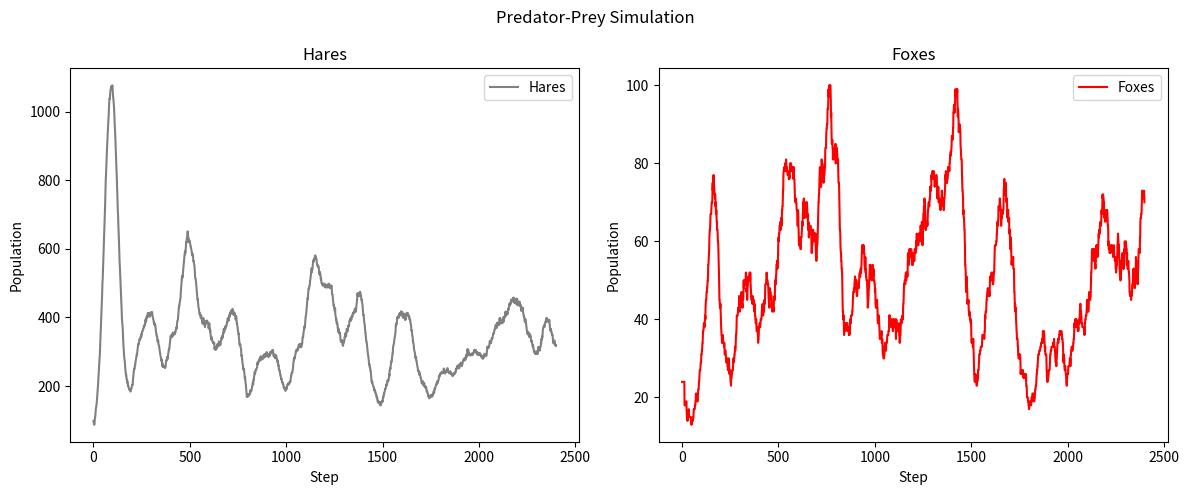

Reproduce this figure in Python.
### Confined grid size of 30 for simulation consistency
### Time frame of 1 year for simulation consistency

import random
import matplotlib.pyplot as plt

GREEN = "\033[32m"
YELLOW = "\033[33m"
RED = "\033[31m"
GREY = "\033[90m"
RESET = "\033[0m"

class Hare_behaviour:
    def __init__(self, x, y):
        self.x = x
        self.y = y
        self.energy = 25
        self.standing_on = None
        self.eating_cooldown = 0
        self.reproduction_cooldown = 0
        
    def Movement(self, env):
        self.energy -= 1
        self.eating_cooldown = max(0, self.eating_cooldown - 1)
        self.reproduction_cooldown = max(0, self.reproduction_cooldown - 1)

        directions = [(0,1), (0,-1), (1,0), (-1,0)]
        random.shuffle(directions)

        for dx, dy in directions:
            new_x = self.x + dx
            new_y = self.y + dy

            # Bounds check
            if not (0 <= new_x < env.size_grid and 0 <= new_y < env.size_grid):
                continue

            target = env.grid[new_y][new_x]

            # Move to grass or empty tile only
            if isinstance(target, Grass) or target is None:
                env.grid[self.y][self.x] = self.standing_on  # Restore old tile
                self.standing_on = target # Remember new tile
                self.x = new_x
                self.y = new_y
                env.grid[new_y][new_x] = self    # Move to new tile
                break

        self.Eating(env)

        if self.energy >= 50 and self.reproduction_cooldown <= 0:
            self.Reproduction(env)
            self.energy -= 30
            self.reproduction_cooldown = 3

    def Eating(self, env): # Eating when animal is on prey

        if isinstance(self.standing_on, Grass):
            if self.eating_cooldown <= 0:
                self.energy += random.randint(5, 15)
                env.Remove_grass(self.standing_on)
                self.standing_on = None
                self.eating_cooldown = self.prey_cooldown
    
    def Reproduction(self, env): # Reproduce asexually
        directions = [(0,1), (0,-1), (1,0), (-1,0), (1,1), (1,-1), (-1,1), (-1,-1)]
        random.shuffle(directions)

        for dx, dy in directions:
            new_x = self.x + dx
            new_y = self.y + dy

            if not (0 <= new_x < env.size_grid and 0 <= new_y < env.size_grid):
                continue

            if env.grid[new_y][new_x] is None or isinstance(env.grid[new_y][new_x], Grass):
                baby = Hare(new_x, new_y)
                baby.energy = 20
                baby.standing_on = env.grid[new_y][new_x]
                baby.reproduction_cooldown = 8
                env.hares.append(baby)
                env.grid[new_y][new_x] = baby
                return  # Only spawn one baby

    def Age_animal(self):
        print("age dat boi")

class Fox_behaviour:
    def __init__(self, x, y):
        self.x = x
        self.y = y
        self.energy = 50
        self.standing_on = None
        self.eating_cooldown = 0
        self.reproduction_cooldown = 0
    
    def Prey_finder(self, env): # Location of nearest prey
        nearest = None
        nearest_dist = float("inf")

        for hare in env.hares:
            dx = abs(hare.x - self.x)
            dy = abs(hare.y - self.y)
            dist = dx + dy

            if dist <= self.vision_range and dist < nearest_dist:
                nearest = hare
                nearest_dist = dist
        return nearest
            
    def Movement(self, env): # Movement of fox
        self.energy -= 4
        self.eating_cooldown = max(0, self.eating_cooldown - 1)
        self.reproduction_cooldown = max(0, self.reproduction_cooldown - 1)

        target = self.Prey_finder(env)

        if target:
            # Move toward hare
            dx = 1 if target.x > self.x else -1 if target.x < self.x else 0
            dy = 1 if target.y > self.y else -1 if target.y < self.y else 0
        else:
            # Roam randomly
            dx, dy = random.choice([(0,1), (0,-1), (1,0), (-1,0)])

        new_x = self.x + dx
        new_y = self.y + dy

        # Bounds check
        if not (0 <= new_x < env.size_grid and 0 <= new_y < env.size_grid):
            return

        target_tile = env.grid[new_y][new_x]

        can_eat = self.eating_cooldown <= 0
        hare_tile_ok = isinstance(target_tile, Hare) and can_eat

        # Only move to grass, empty tile or hare
        if isinstance(target_tile, Grass) or target_tile is None or hare_tile_ok:
            env.grid[self.y][self.x] = self.standing_on
            self.standing_on = target_tile
            self.x = new_x
            self.y = new_y
            env.grid[new_y][new_x] = self

            self.Eating(env)

        if self.energy >= 150 and self.reproduction_cooldown <= 0:
            self.Reproduction(env)
            self.energy -= 100
            self.reproduction_cooldown = 24

    def Eating(self, env): # Eating when item next to animal

        if isinstance(self.standing_on, Hare):
            if self.eating_cooldown <= 0:
                self.energy += random.randint(30, 60)
                eaten = self.standing_on
                self.standing_on = None
                env.Remove_hare(eaten)
                self.eating_cooldown = self.prey_cooldown
                
    def Reproduction(self, env): # Reproduce asexually
        directions = [(0,1), (0,-1), (1,0), (-1,0), (1,1), (1,-1), (-1,1), (-1,-1)]
        random.shuffle(directions)

        for dx, dy in directions:
            new_x = self.x + dx
            new_y = self.y + dy

            if not (0 <= new_x < env.size_grid and 0 <= new_y < env.size_grid):
                continue

            if env.grid[new_y][new_x] is None or isinstance(env.grid[new_y][new_x], Grass):
                baby = Fox(new_x, new_y)
                baby.standing_on = None
                baby.reproduction_cooldown = 36
                env.foxes.append(baby)
                env.grid[new_y][new_x] = baby
                return  # Only spawn one baby
            
    def Age_animal(self):
        print("age dat boi")


class Rocks:
    def __init__(self, x, y):
        self.x = x
        self.y = y

class Grass:
    def __init__(self, x, y):
        self.x = x
        self.y = y

class Hare(Hare_behaviour):
    prey = (Grass,)
    prey_cooldown = 2

class Fox(Fox_behaviour):
    prey = (Hare,)
    vision_range = 5
    prey_cooldown = 6

class Simulation:
    def __init__(self, env, data): # Working year cycle (dt)
        self.days = 100 # Modify for length of simulation
        self.env = env
        self.data = data
        self.year = self.days * 24 
        self.step = 0

    def Day_cycle(self): # Day/night for active/inactive animals, slow metabolism at night?
        print("day cycle get working")

    def Weather_cycle(self): # Weather for hunting conditions? lower success chance?
        print("Get simulation running")

    def Print_map(self):
        for row in self.env.grid:
            print(" ".join(self.env.symbol(cell) for cell in row))

    def Update_loop(self): # Update eat timestep (dt)

        self.data.Statistics()
        self.env.Grow_grass()

        for fox in list(self.env.foxes): # Fox first because i want to
            fox.Movement(self.env)
            if fox.energy <= 0:
                self.env.Remove_fox(fox)
            
        for hare in list(self.env.hares):
            if random.random() > 0.3:
                hare.Movement(self.env)
            if hare.energy <= 0:
                self.env.Remove_hare(hare)



        #self.Print_map()
        print(f"Grass: {len(self.env.grass)}")
        print(f"Hares: {len(self.env.hares)}")
        print(f"Foxes: {len(self.env.foxes)}")
        print("Step", self.step)
        self.step += 1

class Environment:
    def __init__(self):
        self.size_grid = 70
        self.rocks = []
        self.hares = []
        self.foxes = []

        self.history_rabbits = []
        self.history_foxes = []
        self.history_grass = []

    def Terrain_generation(self): # Generate basic terrain grid
        self.grid = [[None for _ in range(self.size_grid)] for _ in range(self.size_grid)] # Setup of grid size
               
        self.Spawn_obstacles()
        self.Rocks_fill()
        self.Spawn_plants()
        self.Spawn_animals()
          
    def Spawn_obstacles(self): # Spawn obstacles such as rocks
        amount = random.randint(
            self.size_grid * self.size_grid // 30, # Minimum rate of spawning for Rocks
            self.size_grid * self.size_grid // 25 # Maximum rate of spawning for Rocks
        )

        for _ in range(amount):
            x = random.randint(0, self.size_grid - 1) 
            y = random.randint(0, self.size_grid - 1)

            R = Rocks(x, y)
            self.rocks.append(R) # Modify to change rocks symbol
            self.grid[y][x] = R # Access the grid above and place R where grass i
        
        for i in range(5):
            self.Rocks_fill()
            self.Rocks_fill_enclosed()
          
    def Rocks_fill(self): # Flood fill rocks for clustering
        directions = [(0,1), (0,-1), (1,0), (-1,0)]

        # Copy initial seeds so we don't expand newly created rocks in same pass
        seeds = list(self.rocks)

        for rock in seeds:
            x, y = rock.x, rock.y

            for dx, dy in directions:
                nx, ny = x + dx, y + dy

                # Bounds check
                if 0 <= nx < self.size_grid and 0 <= ny < self.size_grid:

                    # Only expand into empty tiles
                    if self.grid[ny][nx] is None:

                        # 15% base chance, reduced slightly per direction bias
                        if random.random() < 0.15:

                            # Prevent over-clustering
                            neighbors = 0
                            for dx2, dy2 in directions:
                                tx, ty = nx + dx2, ny + dy2
                                if 0 <= tx < self.size_grid and 0 <= ty < self.size_grid:
                                    if isinstance(self.grid[ty][tx], Rocks):
                                        neighbors += 1

                            if neighbors < 3:
                                R = Rocks(nx, ny)
                                self.rocks.append(R)
                                self.grid[ny][nx] = R # Place new rock
                                
    def Rocks_fill_enclosed(self): # Fill pockets
        directions = [(0,1), (0,-1), (1,0), (-1,0)]

        to_fill = []

        for y in range(self.size_grid):
            for x in range(self.size_grid):

                if self.grid[y][x] is None:

                    surrounded = True

                    for dx, dy in directions:
                        nx, ny = x + dx, y + dy

                        if 0 <= nx < self.size_grid and 0 <= ny < self.size_grid:
                            if not isinstance(self.grid[ny][nx], Rocks):
                                surrounded = False
                                break
                        else:
                            surrounded = False
                            break

                    if surrounded:
                        to_fill.append((x, y))

        for x, y in to_fill:
            R = Rocks(x, y)
            self.rocks.append(R)
            self.grid[y][x] = R
    
    @property
    def grass(self):
        return [cell for row in self.grid for cell in row if isinstance(cell, Grass)]

    def Spawn_plants(self): # Spawn plants such as grass
        for y in range(self.size_grid):
            for x in range(self.size_grid):
                if self.grid[y][x] is None:
                    self.grid[y][x] = Grass(x, y)

    def Spawn_animals(self):
        hare_amount = int((self.size_grid * self.size_grid) * 0.02) # initial hares
        fox_amount = int((self.size_grid * self.size_grid) * 0.005) # initial foxes

        grass_tiles = [(g.x, g.y) for g in self.grass]
        spawn_tiles = random.sample(grass_tiles, hare_amount)

        for x, y in spawn_tiles:
            h = Hare(x, y)
            h.standing_on = None
            self.hares.append(h)
            self.grid[y][x] = h

        grass_tiles = [(g.x, g.y) for g in self.grass]
        spawn_tiles = random.sample(grass_tiles, fox_amount)

        for x, y in spawn_tiles:
            f = Fox(x, y)
            f.standing_on = None
            self.foxes.append(f)
            self.grid[y][x] = f
    
    def Grow_grass(self): # Grow grass into empty spaces
        claimed = set()
        current_grass = self.grass
        for grass in current_grass:
            if random.random() < 0.4: # Grass spawn rate adjust for more/less
                dx, dy = random.choice([(0,1),(0,-1),(1,0),(-1,0),(0,2),(0,-2),(2,0),(-2,0),(1,1),(1,-1),(1,-1),(-1,-1)])
                new_x, new_y = grass.x + dx, grass.y + dy
                if 0 <= new_x < self.size_grid and 0 <= new_y < self.size_grid:
                    if self.grid[new_y][new_x] is None and (new_x, new_y) not in claimed:
                        claimed.add((new_x, new_y))
                        self.grid[new_y][new_x] = Grass(new_x, new_y)
    
    def Remove_grass(self, grass):
        self.grid[grass.y][grass.x] = None

    def Remove_hare(self, hare):
        if hare in self.hares:
            if self.grid[hare.y][hare.x] is hare:
                self.grid[hare.y][hare.x] = hare.standing_on
            self.hares.remove(hare)
            hare.standing_on = None

    def Remove_fox(self, fox):
        if fox in self.foxes:
            if self.grid[fox.y][fox.x] is fox:
                self.grid[fox.y][fox.x] = fox.standing_on
            self.foxes.remove(fox)

    def symbol(self, cell):
        if isinstance(cell, Rocks):
            return f"{GREY}R{RESET}"

        if isinstance(cell, Grass):
            return f"{GREEN}G{RESET}"

        if isinstance(cell, Hare):
            return f"{YELLOW}H{RESET}"

        if isinstance(cell, Fox):
            return f"{RED}F{RESET}"

        return "."
        
class Data_Collection:
    def __init__(self, env):
        self.env = env

    def Statistics(self): # Stats on animals alive

        self.env.history_grass.append(len(self.env.grass))
        self.env.history_rabbits.append(len(self.env.hares))
        self.env.history_foxes.append(len(self.env.foxes))
    
    def Graphs(self, env):
        plt.plot(env.history_rabbits, label="Rabbits")
        plt.plot(env.history_foxes, label="Foxes")
        #plt.plot(env.history_grass, label="Grass")
        plt.show()

'''
E = Environment()
D = Data_Collection(E)
S = Simulation(E, D)


E.Terrain_generation()

for steps in range(S.year):
    S.Update_loop()
    #input("Press Enter for next step...")

D.Graphs(E)
'''
all_hare_runs = []
all_fox_runs = []

for run in range(1): # Modify for how many times to run
    E = Environment()
    D = Data_Collection(E)
    S = Simulation(E, D)
    E.Terrain_generation()
    for steps in range(S.year):
        S.Update_loop()
    all_hare_runs.append(E.history_rabbits)
    all_fox_runs.append(E.history_foxes)

fig, (ax1, ax2) = plt.subplots(1, 2, figsize=(12, 5))

for i, run in enumerate(all_hare_runs):
    ax1.plot(run, color='grey', label="Hares" if i == 0 else None)
ax1.set_xlabel("Step")
ax1.set_ylabel("Population")
ax1.set_title("Hares")
ax1.legend()

for i, run in enumerate(all_fox_runs):
    ax2.plot(run, color='red', label="Foxes" if i == 0 else None)
ax2.set_xlabel("Step")
ax2.set_ylabel("Population")
ax2.set_title("Foxes")
ax2.legend()

plt.suptitle("Predator-Prey Simulation")
plt.tight_layout()
plt.show()
